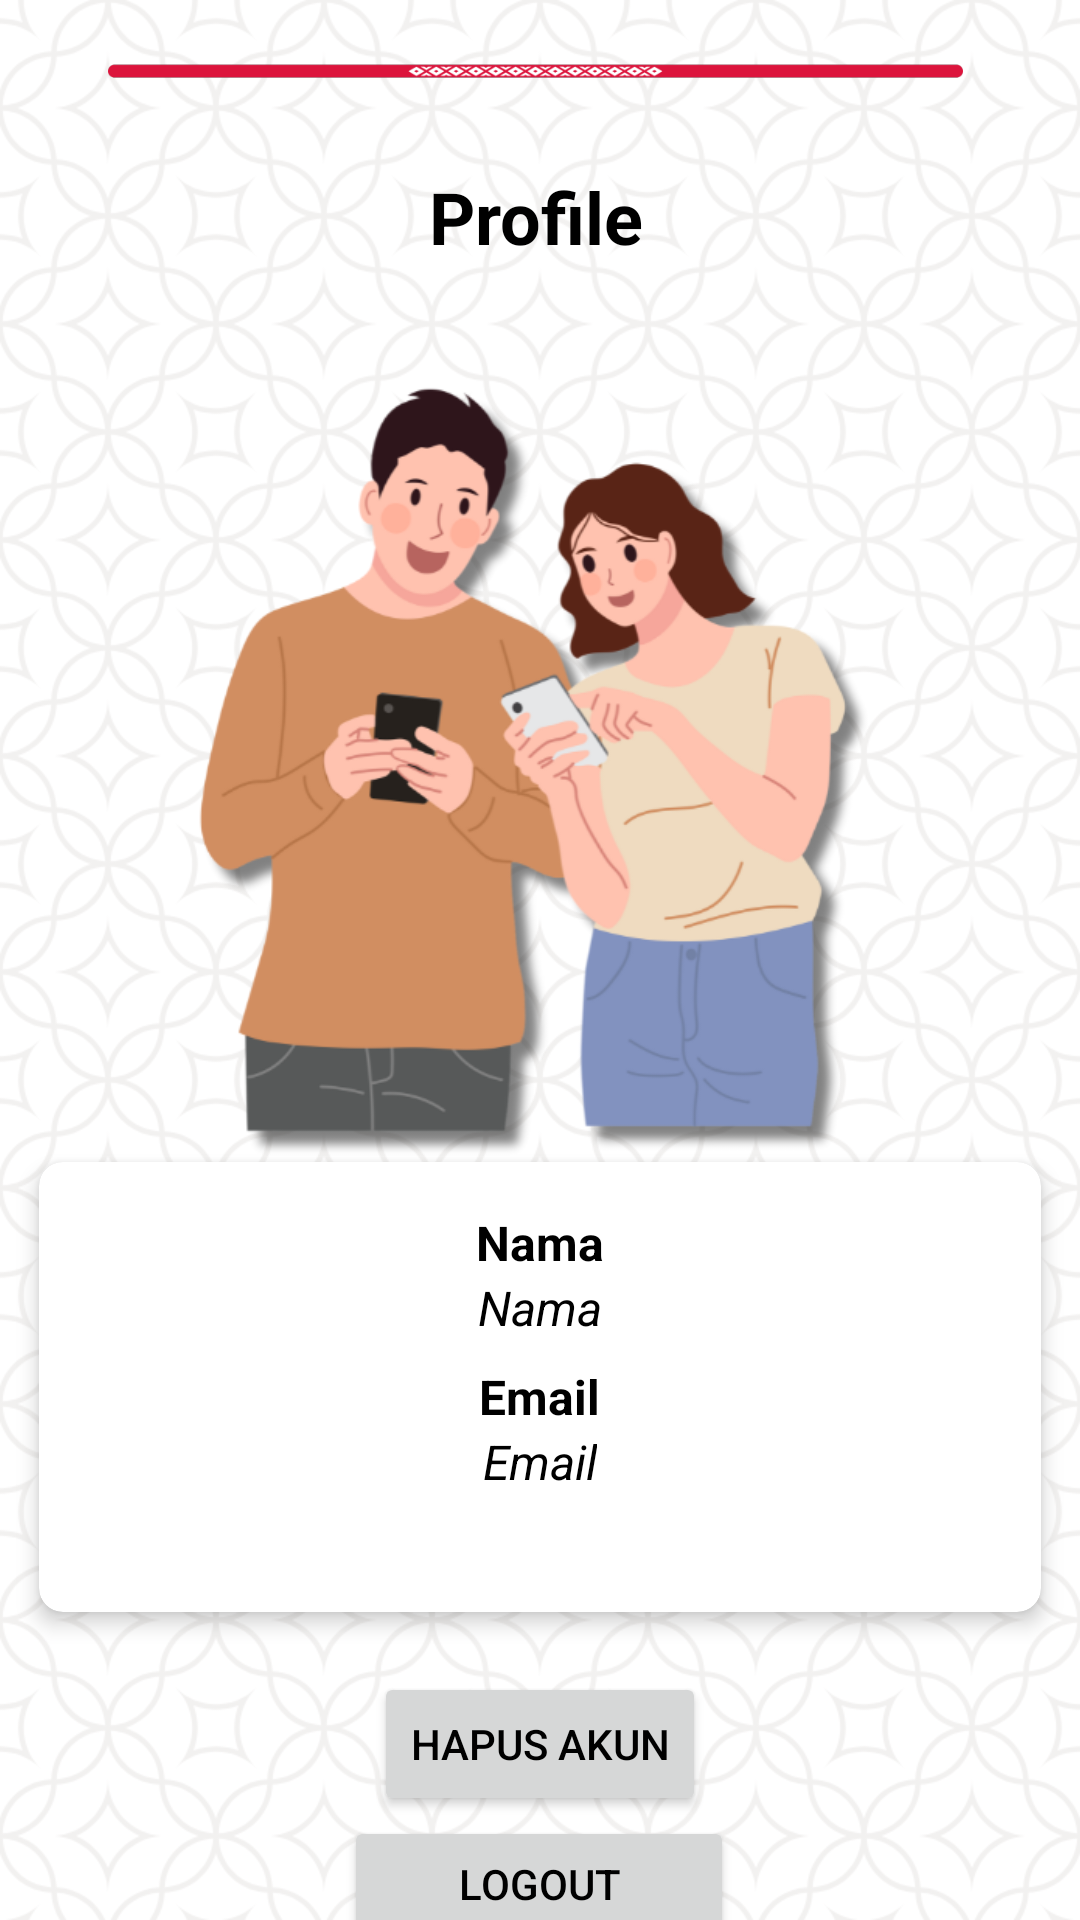

This screen was rendered from an Android layout file. Write that file and the resources it references.
<!-- AndroidManifest.xml: application theme Theme.Jejak_Batik -->
<!-- res/layout/fragment_profile.xml -->
<?xml version="1.0" encoding="utf-8"?>
<androidx.constraintlayout.widget.ConstraintLayout xmlns:android="http://schemas.android.com/apk/res/android"
    xmlns:app="http://schemas.android.com/apk/res-auto"
    xmlns:tools="http://schemas.android.com/tools"
    android:layout_width="match_parent"
    android:layout_height="match_parent"
    android:background="@drawable/bg_welcome1"
    tools:context=".ui.profile.ProfileFragment">

    <ScrollView
        android:layout_width="match_parent"
        android:layout_height="match_parent"
        android:fillViewport="true"
        android:scrollbars="none"
        app:layout_constraintTop_toTopOf="parent"
        app:layout_constraintBottom_toBottomOf="parent"
        app:layout_constraintStart_toStartOf="parent"
        app:layout_constraintEnd_toEndOf="parent">

        <androidx.constraintlayout.widget.ConstraintLayout
            android:layout_width="match_parent"
            android:layout_height="wrap_content">
    <ImageView
        android:id="@+id/imageView1"
        android:layout_width="285dp"
        android:layout_height="16dp"
        android:layout_marginTop="16dp"
        app:layout_constraintEnd_toEndOf="parent"
        app:layout_constraintHorizontal_bias="0.481"
        app:layout_constraintStart_toStartOf="parent"
        app:layout_constraintTop_toTopOf="parent"
        app:srcCompat="@drawable/garis" />

    <TextView
        android:id="@+id/settings_title"
        android:layout_width="wrap_content"
        android:layout_height="wrap_content"
        android:layout_marginTop="24dp"
        android:text="Profile"
        android:textSize="24sp"
        android:textStyle="bold"
        app:layout_constraintEnd_toEndOf="@+id/imageView1"
        app:layout_constraintStart_toStartOf="@+id/imageView1"
        app:layout_constraintTop_toBottomOf="@+id/imageView1" />

    <ImageView
        android:id="@+id/imageView6"
        android:layout_width="287dp"
        android:layout_height="259dp"
        android:layout_marginTop="40dp"
        android:src="@drawable/ic_profile1"
        app:layout_constraintEnd_toEndOf="@+id/settings_title"
        app:layout_constraintHorizontal_bias="0.502"
        app:layout_constraintStart_toStartOf="@+id/settings_title"
        app:layout_constraintTop_toBottomOf="@+id/settings_title" />

    <com.google.android.material.card.MaterialCardView
        android:id="@+id/user_info_card"
        android:layout_width="334dp"
        android:layout_height="150dp"
        android:padding="16dp"
        app:cardCornerRadius="8dp"
        app:cardElevation="4dp"
        app:layout_constraintEnd_toEndOf="parent"
        app:layout_constraintStart_toStartOf="parent"
        app:layout_constraintTop_toBottomOf="@id/imageView6">

        <LinearLayout
            android:layout_width="match_parent"
            android:layout_height="match_parent"
            android:layout_gravity="center"
            android:orientation="vertical"
            android:padding="16sp">

            <TextView
                android:layout_width="wrap_content"
                android:layout_height="wrap_content"
                android:layout_gravity="center"
                android:text="Nama"
                android:textSize="16sp"
                android:textStyle="bold" />

            <TextView
                android:id="@+id/user_name"
                android:layout_width="wrap_content"
                android:layout_height="wrap_content"
                android:layout_gravity="center"
                android:layout_marginBottom="8dp"
                android:text="Nama"
                android:textSize="16sp"
                android:textStyle="italic" />

            <TextView
                android:layout_width="wrap_content"
                android:layout_height="wrap_content"
                android:layout_gravity="center"
                android:text="Email"
                android:textSize="16sp"
                android:textStyle="bold" />

            <TextView
                android:id="@+id/user_email"
                android:layout_width="wrap_content"
                android:layout_height="wrap_content"
                android:layout_gravity="center"
                android:layout_marginBottom="8dp"
                android:text="Email"
                android:textSize="16sp"
                android:textStyle="italic" />

        </LinearLayout>

    </com.google.android.material.card.MaterialCardView>


            <Button
                android:id="@+id/logout_button"
                android:layout_width="130dp"
                android:layout_height="45dp"
                android:layout_marginBottom="100dp"
                android:text="Logout"
                app:layout_constraintBottom_toBottomOf="parent"
                app:layout_constraintEnd_toEndOf="parent"
                app:layout_constraintHorizontal_bias="0.498"
                app:layout_constraintStart_toStartOf="parent"
                app:layout_constraintTop_toBottomOf="@+id/delete_account_button"
                app:layout_constraintVertical_bias="0.212" />

            <Button
        android:id="@+id/delete_account_button"
        android:layout_width="wrap_content"
        android:layout_height="wrap_content"
        android:layout_marginTop="20dp"
        android:text="Hapus Akun"
        app:layout_constraintEnd_toEndOf="@+id/user_info_card"
        app:layout_constraintStart_toStartOf="@+id/user_info_card"
        app:layout_constraintTop_toBottomOf="@+id/user_info_card" />

        </androidx.constraintlayout.widget.ConstraintLayout>
    </ScrollView>
</androidx.constraintlayout.widget.ConstraintLayout>
<!-- resources referenced by this layout -->
<resources>
  <!-- drawable bg_welcome1: png bitmap (drawable, 186710 bytes) -->
  <!-- drawable garis: png bitmap (drawable, 6730 bytes) -->
  <!-- drawable ic_profile1: png bitmap (drawable, 85705 bytes) -->
  <style name="Theme.Jejak_Batik" parent="Theme.MaterialComponents.DayNight.NoActionBar">
          
          <item name="colorPrimary">@color/primary</item>
          <item name="colorPrimaryVariant">@color/primary_variant</item>
          <item name="colorOnPrimary">@color/on_primary</item>
          
          <item name="colorSecondary">@color/teal_200</item>
          <item name="colorSecondaryVariant">@color/teal_700</item>
          <item name="colorOnSecondary">@color/black</item>
          
          <item name="android:statusBarColor">?attr/colorPrimaryVariant</item>
          
  
          <item name="android:windowFullscreen">true</item>
          <item name="android:textColor">#000000</item>
  
      </style>
  <color name="primary">#DC143C</color>
  <color name="primary_variant">#B0171F</color>
  <color name="on_primary">#FFFFFF</color>
  <color name="teal_200">#FF03DAC5</color>
  <color name="teal_700">#FF018786</color>
  <color name="black">#FF000000</color>
</resources>
